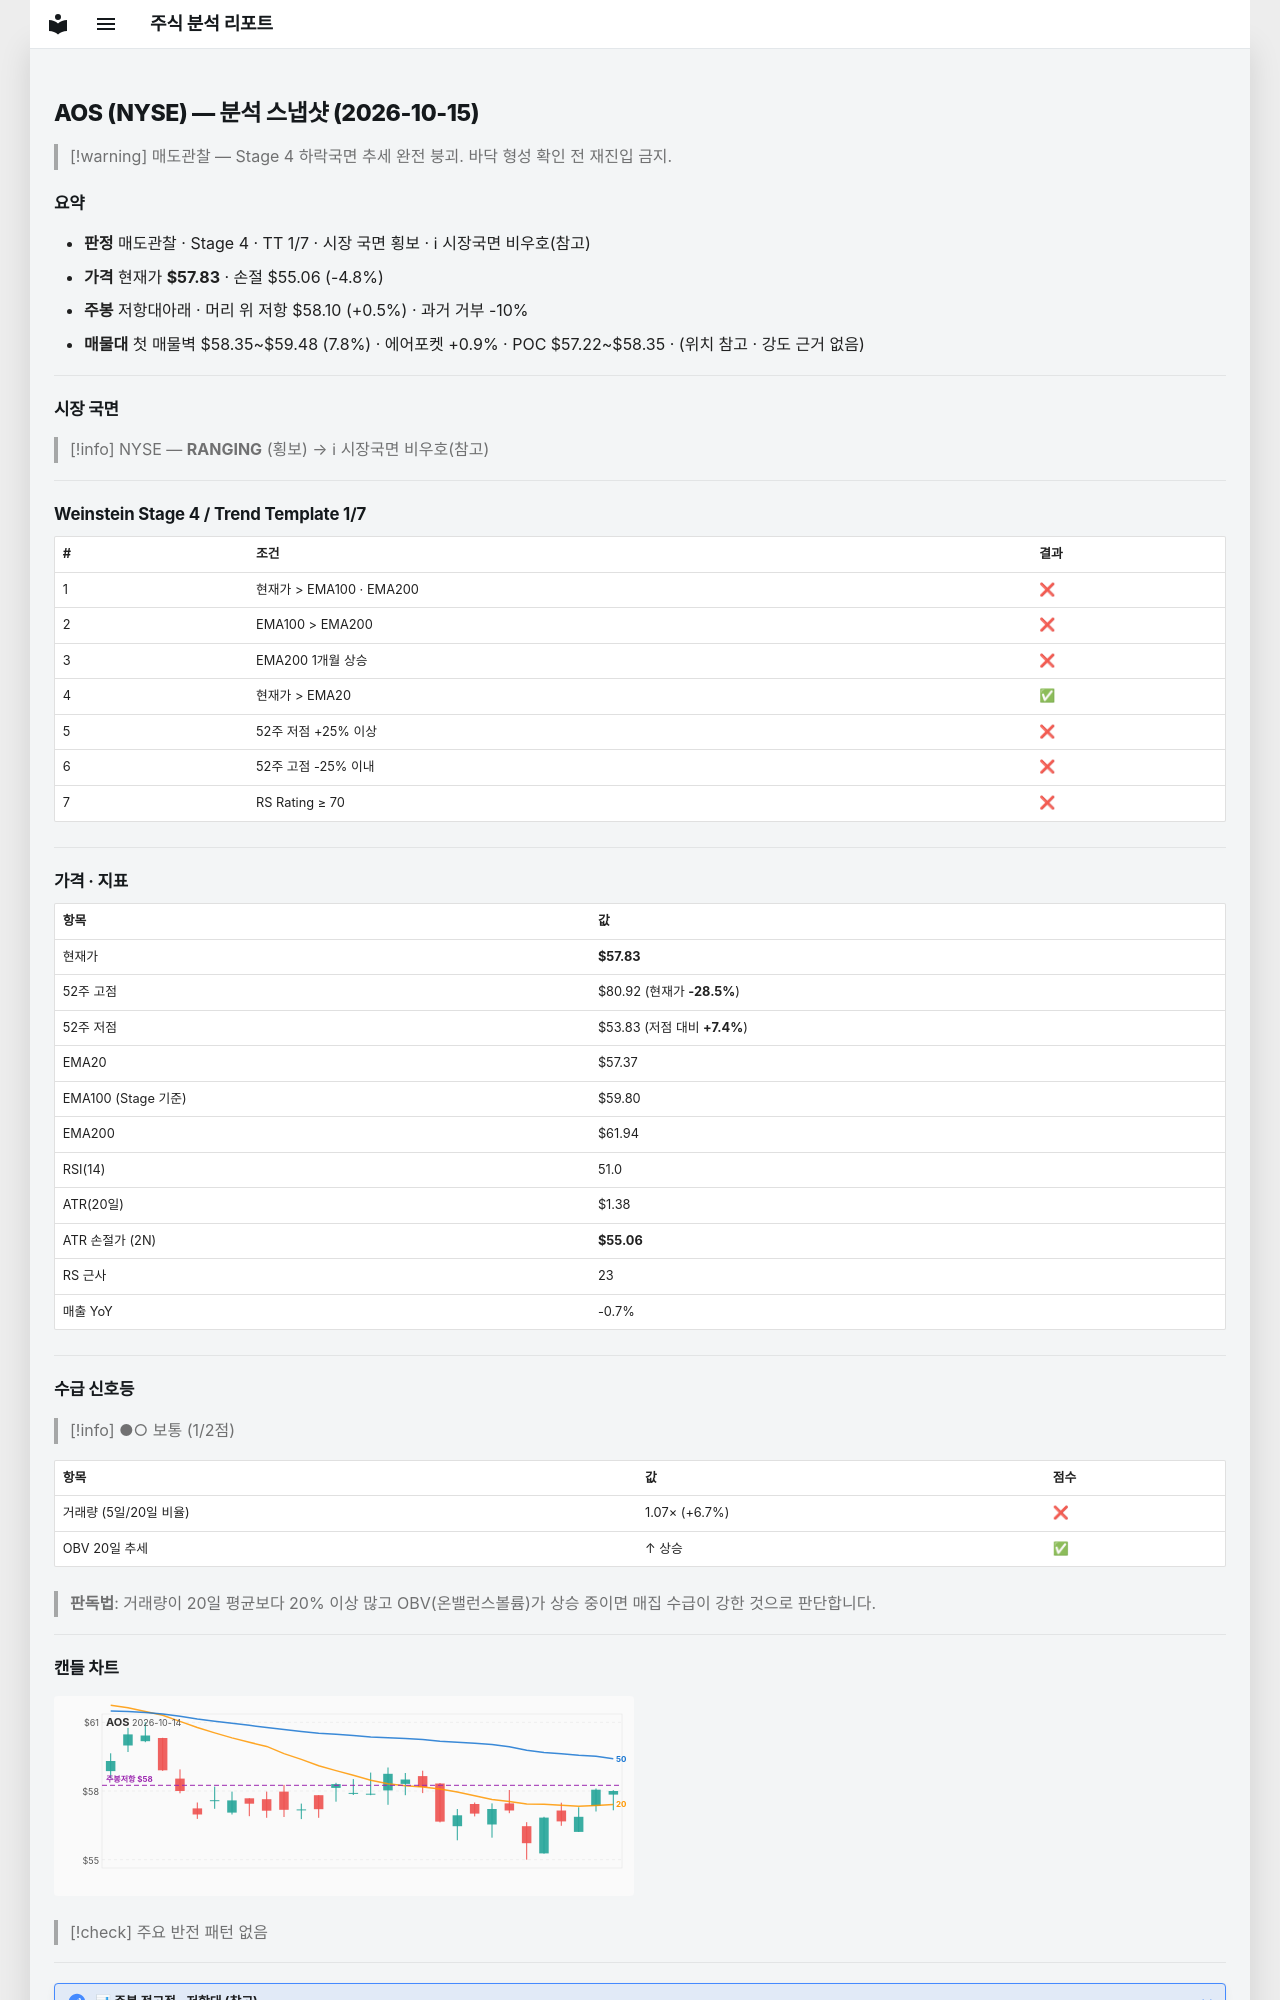

repository: soloandco/stock-reports · page: snapshots/AOS-2026-10-15/index.html · generator: mkdocs

---
type: analysis-snapshot
title: AOS 분석 스냅샷
ticker: AOS
market: NYSE
created: 2026-10-15
updated: 2026-10-15
bar-date: 2026-10-14
verdict: 매도관찰
real-rr: 0.10
sma50-gap-pct: 0.8
weekly-position: 저항대아래
weekly-overhead-price: 58.10
weekly-overhead-pct: 0.5
stage: 4
trend-template-score: 1
tt-max: 7
ma-set: ema-20-100-200
price: 57.83000183105469
stop-price: 55.062588177860626
market-regime: RANGING
supply-demand-score: 1/2
supply-demand-label: 보통
status: tracking
tags:
  - stock-agent
  - watchlist
  - AOS
  - analysis
related:
  - "[[analysis-template]]"
---

# AOS (NYSE) — 분석 스냅샷 (2026-10-15)

> [!warning] 매도관찰 — Stage 4 하락국면
> 추세 완전 붕괴. 바닥 형성 확인 전 재진입 금지.

## 요약

- **판정** 매도관찰 · Stage 4 · TT 1/7 · 시장 국면 횡보 · ℹ 시장국면 비우호(참고)
- **가격** 현재가 **$57.83** · 손절 $55.06 (-4.8%)
- **주봉** 저항대아래 · 머리 위 저항 $58.10 (+0.5%) · 과거 거부 -10%
- **매물대** 첫 매물벽 $58.35~$59.48 (7.8%) · 에어포켓 +0.9% · POC $57.22~$58.35 · (위치 참고 · 강도 근거 없음)

---

## 시장 국면

> [!info] NYSE — **RANGING** (횡보) → ℹ 시장국면 비우호(참고)

---

## Weinstein Stage 4 / Trend Template 1/7

| # | 조건 | 결과 |
|---|------|------|
| 1 | 현재가 > EMA100 · EMA200 | ❌ |
| 2 | EMA100 > EMA200 | ❌ |
| 3 | EMA200 1개월 상승 | ❌ |
| 4 | 현재가 > EMA20 | ✅ |
| 5 | 52주 저점 +25% 이상 | ❌ |
| 6 | 52주 고점 -25% 이내 | ❌ |
| 7 | RS Rating ≥ 70 | ❌ |

---

## 가격 · 지표

| 항목 | 값 |
|------|---|
| 현재가 | **$57.83** |
| 52주 고점 | $80.92 (현재가 **-28.5%**) |
| 52주 저점 | $53.83 (저점 대비 **+7.4%**) |
| EMA20 | $57.37 |
| EMA100 (Stage 기준) | $59.80 |
| EMA200 | $61.94 |
| RSI(14) | 51.0 |
| ATR(20일) | $1.38 |
| ATR 손절가 (2N) | **$55.06** |
| RS 근사 | 23 |
| 매출 YoY | -0.7% |

---
## 수급 신호등

> [!info] ●○ 보통 (1/2점)

| 항목 | 값 | 점수 |
|------|------|------|
| 거래량 (5일/20일 비율) | 1.07× (+6.7%) | ❌ |
| OBV 20일 추세 | ↑ 상승 | ✅ |

> **판독법**: 거래량이 20일 평균보다 20% 이상 많고 OBV(온밸런스볼륨)가 상승 중이면 매집 수급이 강한 것으로 판단합니다.

---
